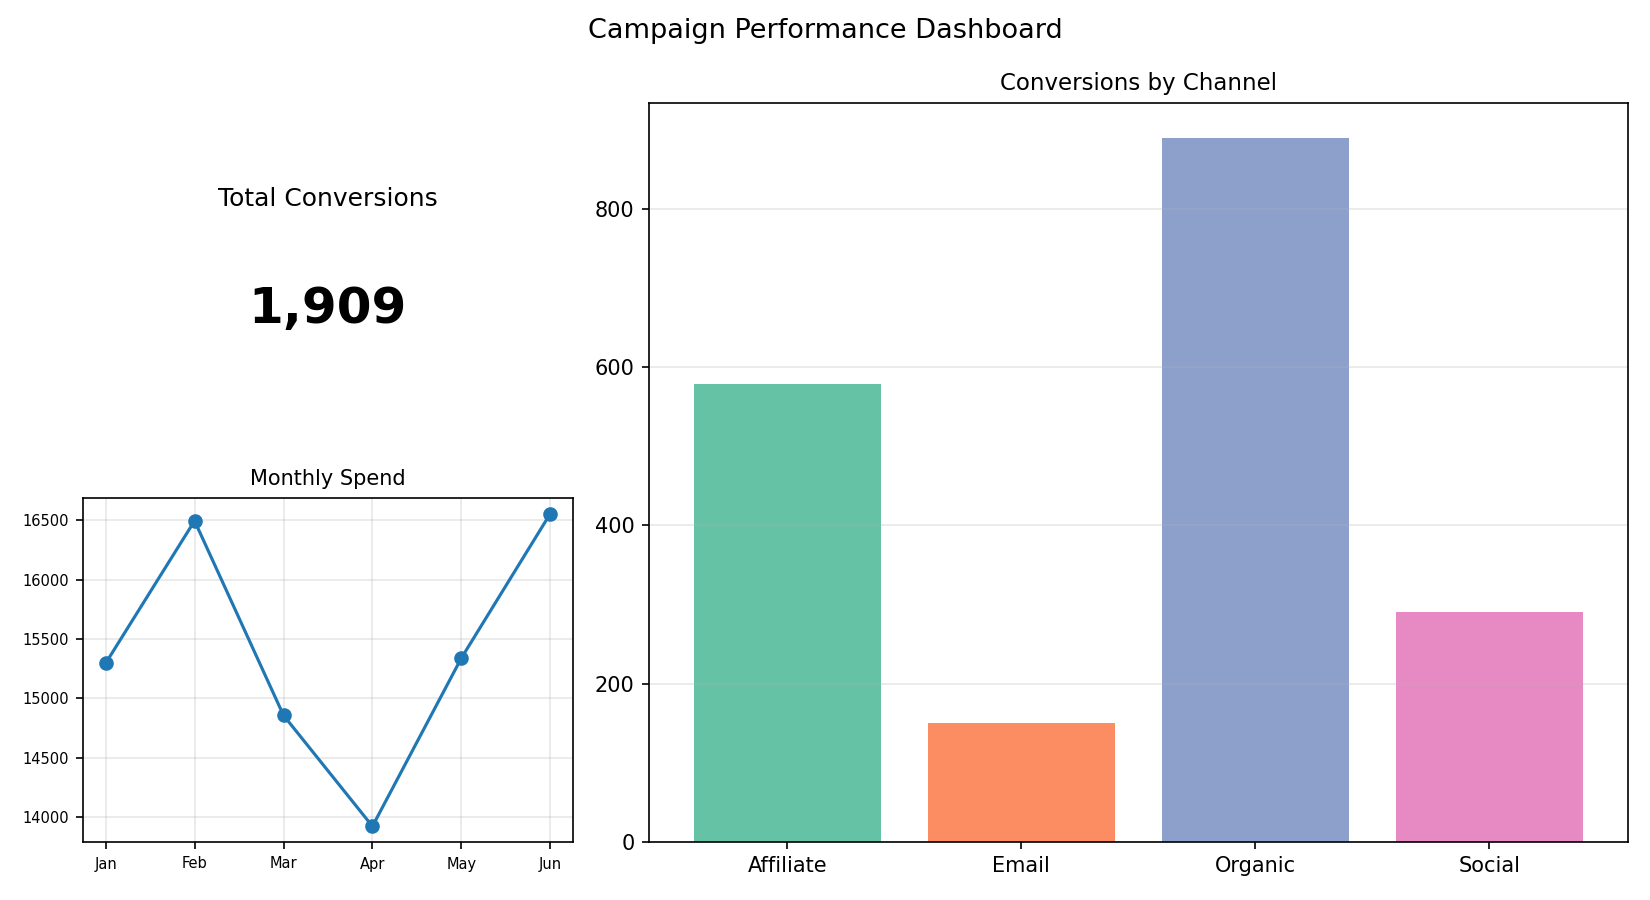

The data file committed next to this chart (first rows):
Channel, Conversions
Affiliate, 579
Email, 150
Organic, 890
Social, 290
